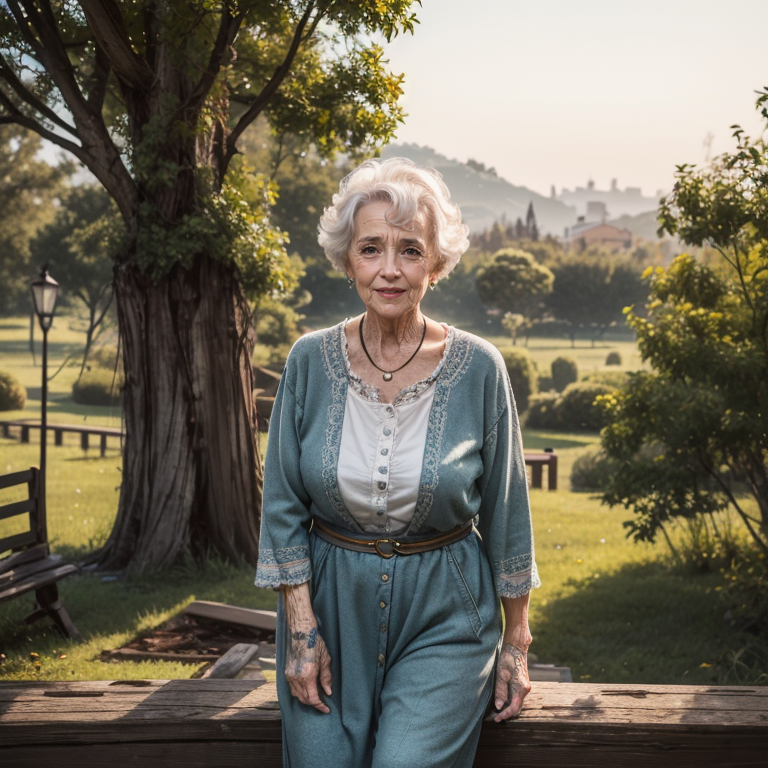
Generation parameters embedded in this image by AUTOMATIC1111 Stable Diffusion web UI or a fork of it (Forge, ...) (PNG 'parameters' text chunk):
(1 elderly woman:1.7), standing, smiling, daytime, sunlight, soft colors, spring season, BREAK, (masterpiece:1.2),  best quality, highres, highly detailed, perfect lighting , (AS-Elderly:1.5),<lora:add_detail:0.5> 
Negative prompt: easynegative, (badhandv4:1.2), NSFW, (worst quality:2), (low quality:2), (normal quality:2), lowres, normal quality, ((monochrome)), ((grayscale)), skin spots, acnes, skin blemishes, age spot, (ugly:1.331), (duplicate:1.331), watermark jpeg artifacts signature watermark username blurry, Stable_Yogis_SD1.5_Negatives-neg
Steps: 25, Sampler: DPM++ 2M, Schedule type: Karras, CFG scale: 7, Seed: 3379229088, Size: 768x768, Model hash: 879db523c3, Model: realistic_anything, Clip skip: 2, ADetailer model: face_yolov8n.pt, ADetailer prompt: "detail face, wrinkle", ADetailer confidence: 0.3, ADetailer dilate erode: 4, ADetailer mask blur: 4, ADetailer denoising strength: 0.4, ADetailer inpaint only masked: True, ADetailer inpaint padding: 32, ADetailer version: 25.3.0, ControlNet 0: "Module: none, Model: control_v11p_sd15_openpose [cab727d4], Weight: 1.0, Resize Mode: Resize and Fill, Processor Res: 512, Threshold A: 0.5, Threshold B: 0.5, Guidance Start: 0.0, Guidance End: 1.0, Pixel Perfect: True, Control Mode: Balanced", Lora hashes: "add_detail: 7c6bad76eb54", TI hashes: "AS-Elderly: c19d044e3c1a, easynegative: c74b4e810b03, badhandv4: 5e40d722fc3d, Stable_Yogis_SD1.5_Negatives-neg: c9efe1ff25bf", Version: v1.10.1